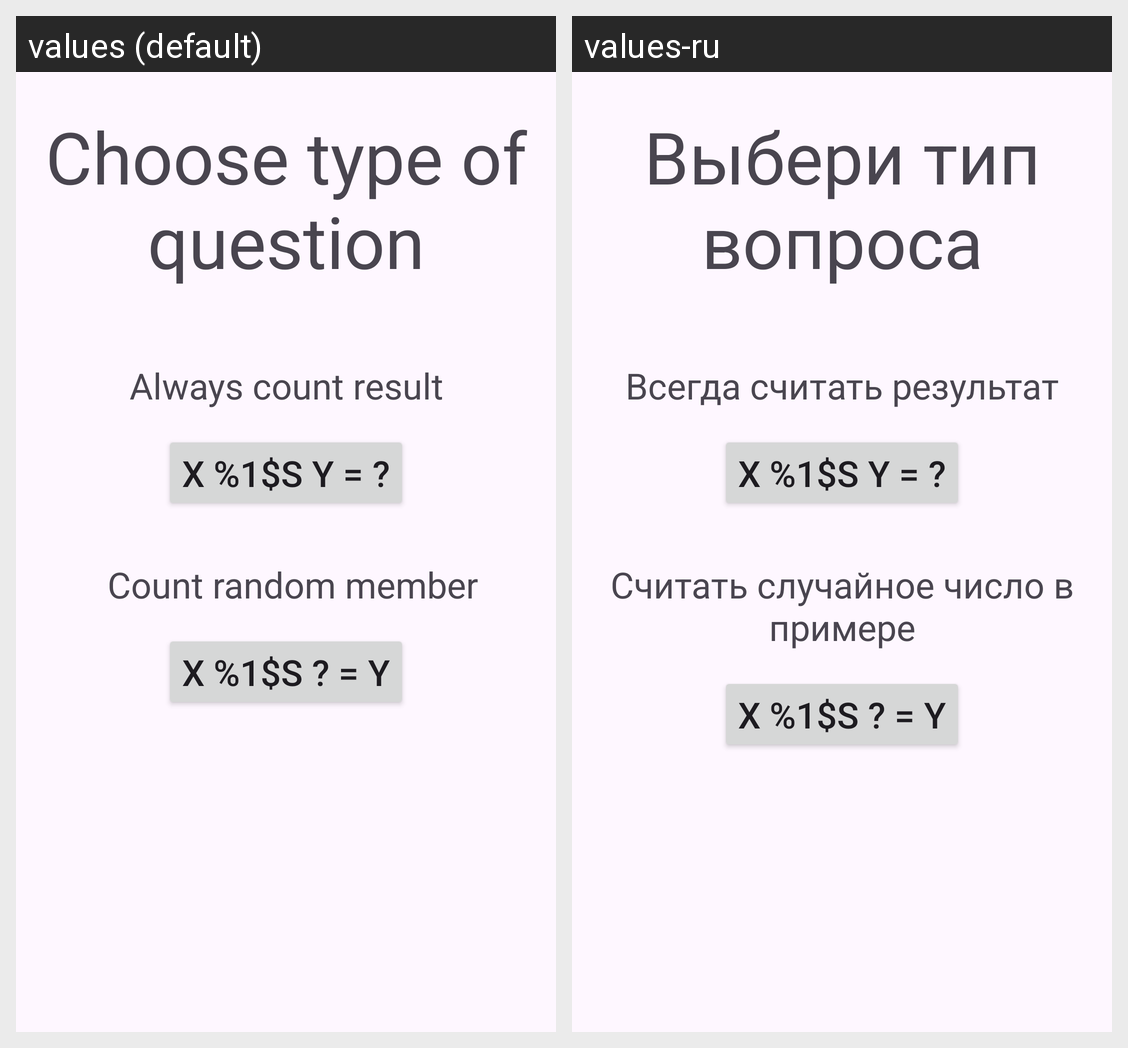

The Android screen above is rendered under two locales of the same app. Produce the string resources it draws, with the default and per-locale values.
Android screen res/layout/fragment_choose_type_of_question.xml rendered under 2 locales, left to right: values (default), values-ru. Device: Nexus 5 (rendered at 1080×1920; each locale shown at half size, 540×960, under a caption strip naming it); theme Theme.PracticeCounting.
Strings drawn on this screen, with the default value and each locale's value (text and hints the layout hard-codes, and strings that could not be matched under every locale, appear in the picture but are not listed):

button_random
  values: X %1$s ? = Y
  values-ru: X %1$s ? = Y  [not translated; the default value is used]

count_random_member
  values: Count random member
  values-ru: Считать случайное число в примере

choose_type_of_question
  values: Choose type of question
  values-ru: Выбери тип вопроса

count_result
  values: Always count result
  values-ru: Всегда считать результат

button_result
  values: X %1$s Y = ?
  values-ru: X %1$s Y = ?  [not translated; the default value is used]
